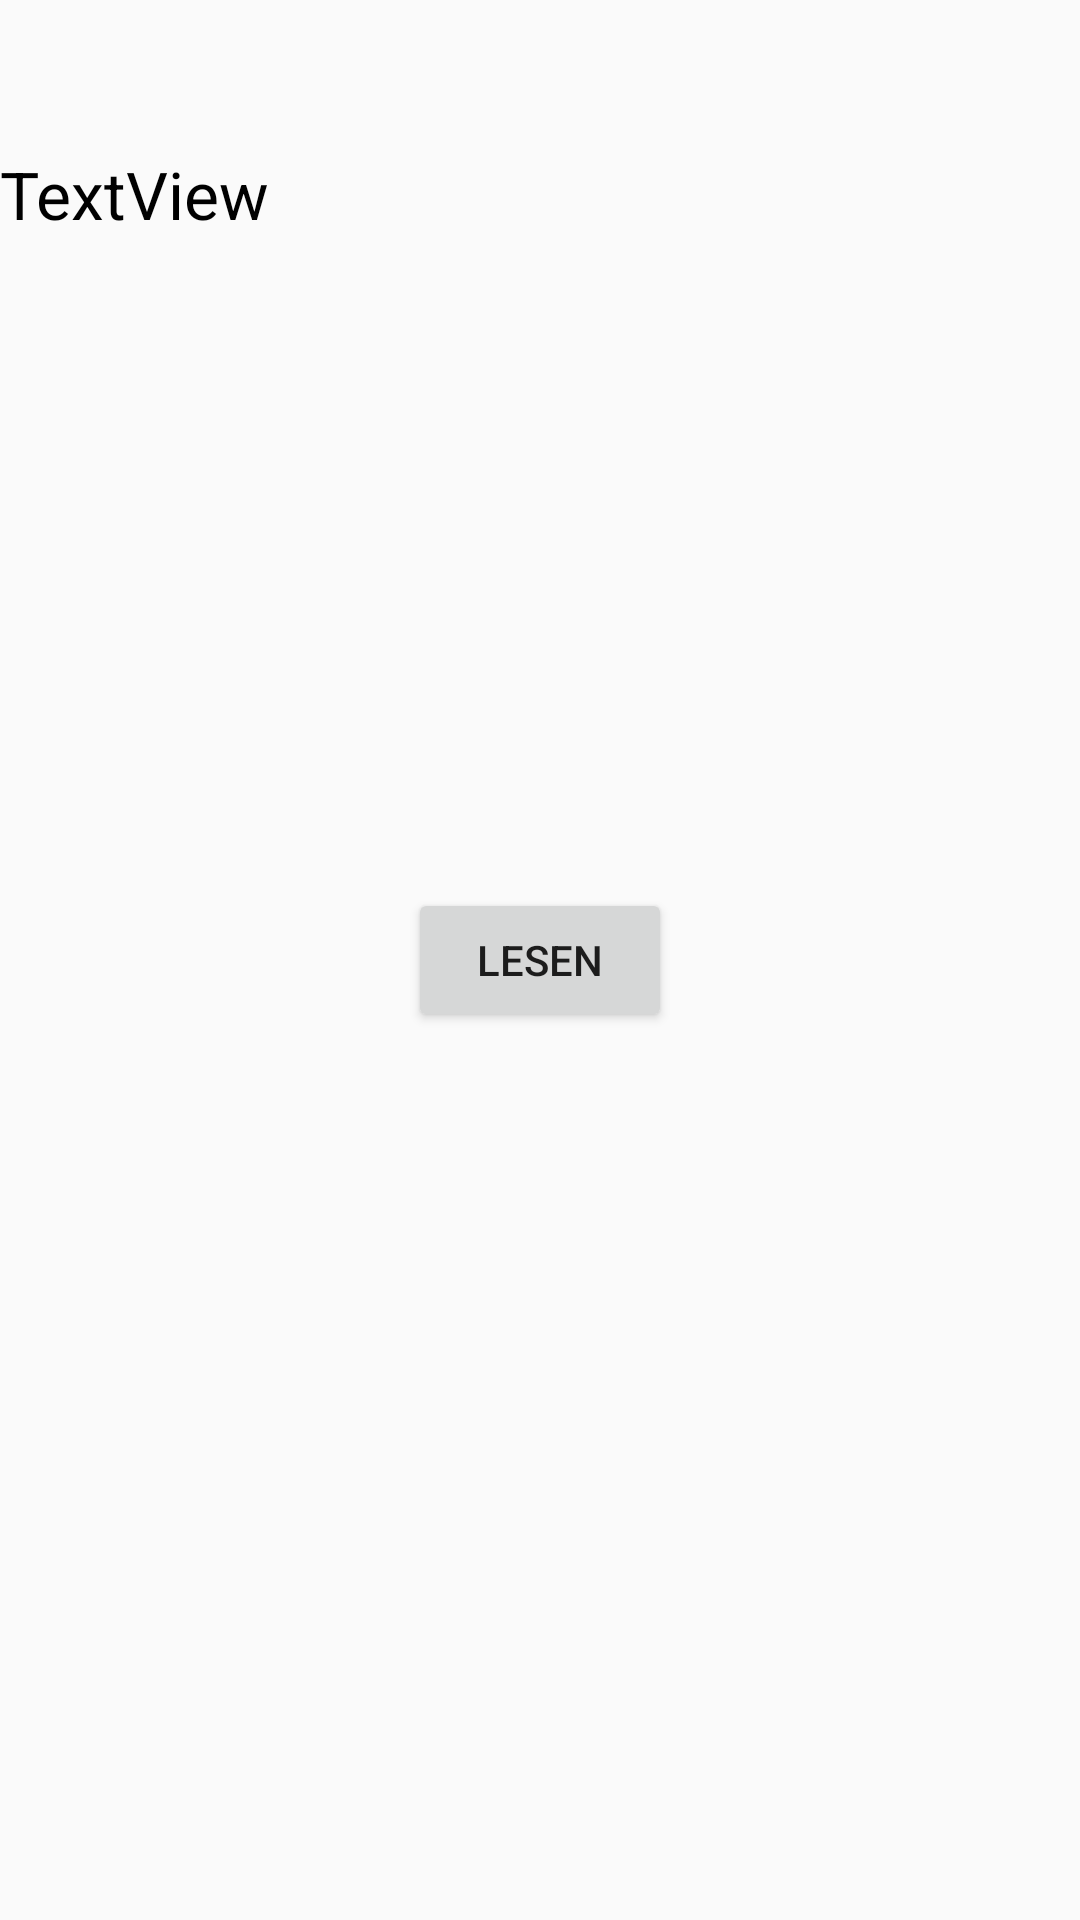

Android layout source for this screen:
<!-- AndroidManifest.xml: application theme AppTheme -->
<!-- res/layout/activity_vertretung_test.xml -->
<?xml version="1.0" encoding="utf-8"?>
<RelativeLayout
    xmlns:android="http://schemas.android.com/apk/res/android"
    xmlns:app="http://schemas.android.com/apk/res-auto"
    xmlns:tools="http://schemas.android.com/tools"
    android:layout_width="match_parent"
    android:layout_height="match_parent"
    tools:context=".VertretungTest">


    <TextView
        android:id="@+id/textView"
        android:layout_width="wrap_content"
        android:layout_height="wrap_content"
        android:textAppearance="?android:attr/textAppearanceLarge"
        android:text="TextView"
        android:textColor="#000000"
        android:layout_marginTop="50dp"/>


    <Button
        android:id="@+id/lesenBtn"
        android:text="lesen"
        android:layout_width="wrap_content"
        android:layout_height="wrap_content"
        android:layout_centerHorizontal="true"
        android:layout_centerVertical="true"/>

</RelativeLayout>
<!-- resources referenced by this layout -->
<resources>
  <style name="AppTheme" parent="Theme.AppCompat.Light.NoActionBar">
          
          <item name="colorPrimary">@color/colorPrimary</item>
          <item name="colorPrimaryDark">@color/colorPrimaryDark</item>
          <item name="colorAccent">@color/colorAccent</item>
          <item name="android:windowTranslucentStatus">true</item>
          <item name="android:windowTranslucentNavigation">true</item>
          <item name="preferenceTheme">@style/PreferenceThemeOverlay</item>
      </style>
  <color name="colorPrimary">#050706</color>
  <color name="colorPrimaryDark">#000000</color>
  <color name="colorAccent">#0F0C0C</color>
</resources>
